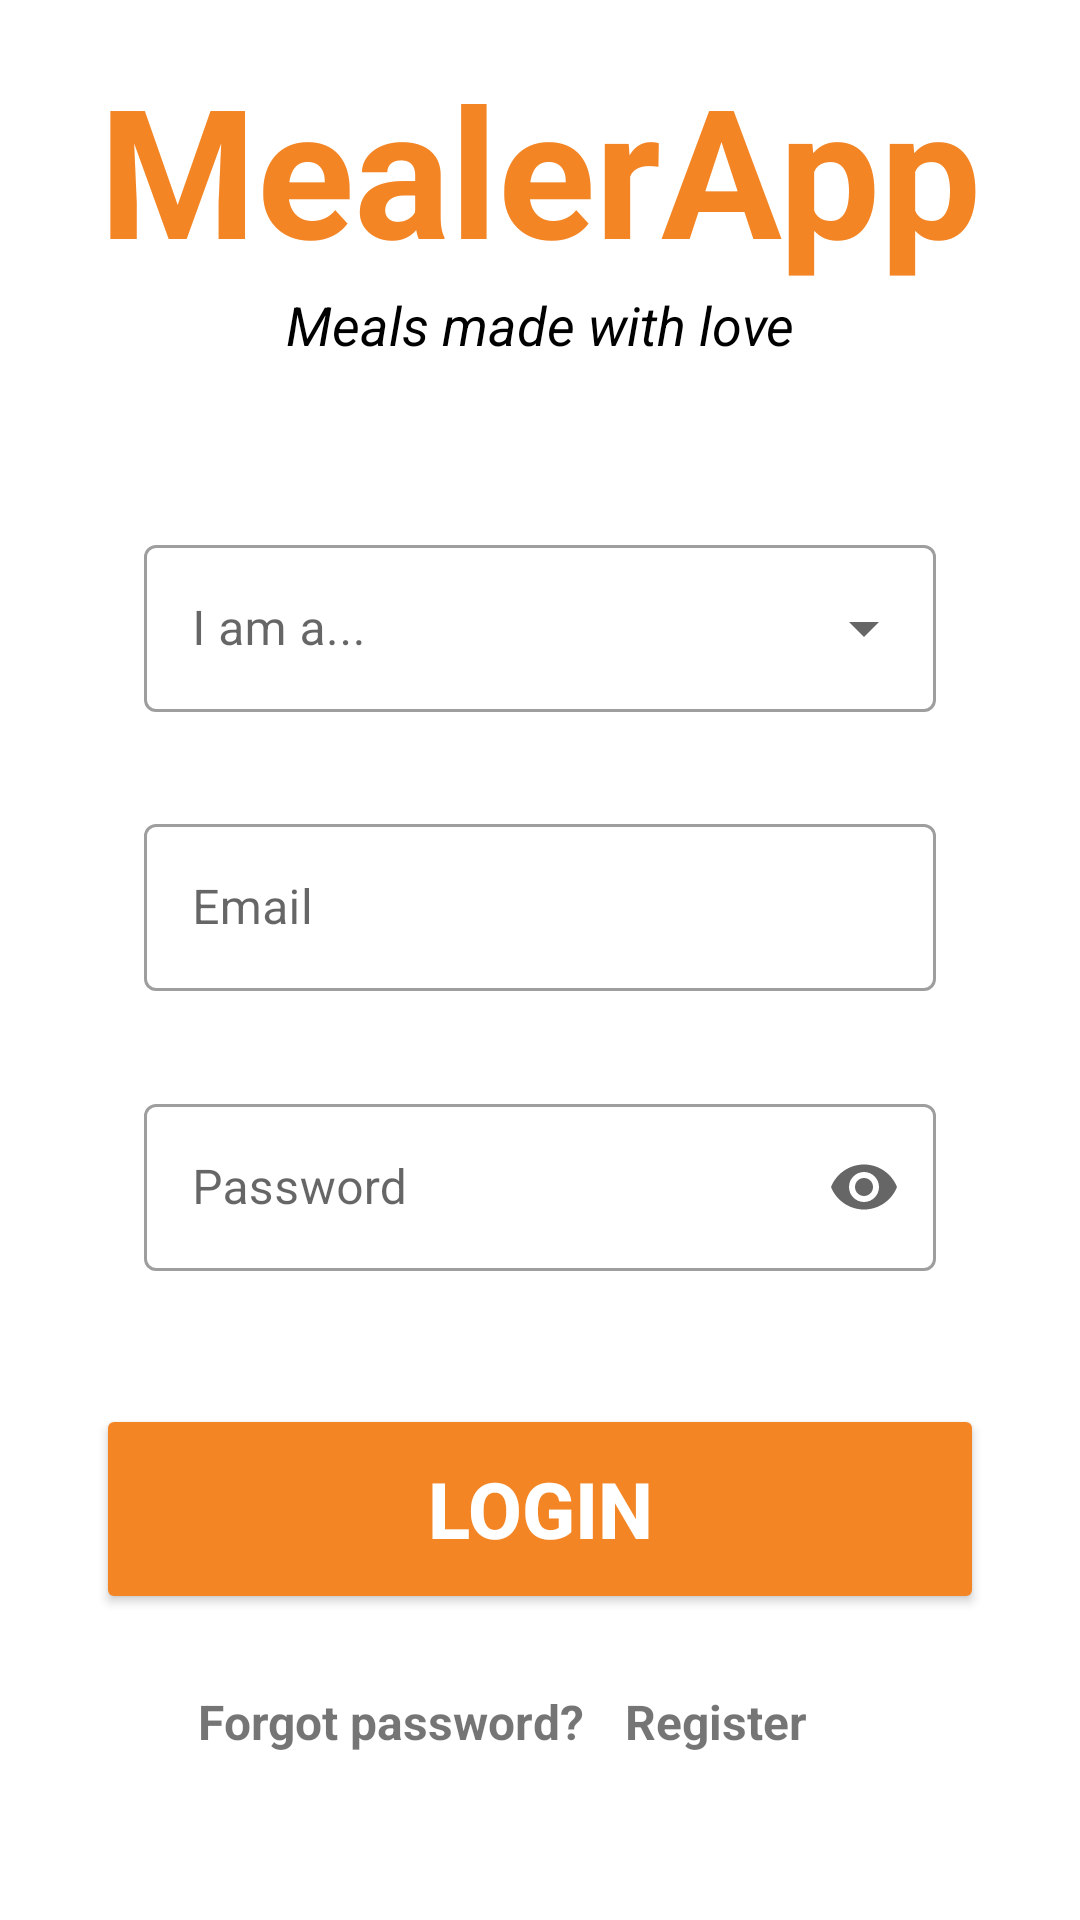

Produce the Android XML layout that renders to this screen, including the resource entries it uses.
<!-- AndroidManifest.xml: application theme Theme.ProjectTraining -->
<!-- res/layout/fragment_login.xml -->
<?xml version="1.0" encoding="utf-8"?>
<androidx.constraintlayout.widget.ConstraintLayout xmlns:android="http://schemas.android.com/apk/res/android"
    xmlns:app="http://schemas.android.com/apk/res-auto"
    xmlns:tools="http://schemas.android.com/tools"
    android:layout_width="match_parent"
    android:layout_height="match_parent"
    android:padding="16dp"
    tools:context=".MainActivity">

    <TextView
        android:id="@+id/banner"
        android:layout_width="0dp"
        android:layout_height="wrap_content"
        android:fontFamily="sans-serif"
        android:text="MealerApp"
        android:textAlignment="center"
        android:textColor="#F38525"
        android:textSize="60sp"
        android:textStyle="bold"
        app:layout_constraintEnd_toEndOf="parent"
        app:layout_constraintStart_toStartOf="parent"
        app:layout_constraintTop_toTopOf="parent" />

    <TextView
        android:id="@+id/bannerDescription"
        android:layout_width="wrap_content"
        android:layout_height="wrap_content"
        android:text="Meals made with love"
        android:textAlignment="center"
        android:textColor="@color/black"
        android:textSize="18sp"
        android:textStyle="italic"
        app:layout_constraintEnd_toEndOf="parent"
        app:layout_constraintStart_toStartOf="parent"
        app:layout_constraintTop_toBottomOf="@+id/banner" />


    <com.google.android.material.textfield.TextInputLayout
        android:id="@+id/Iama"
        style="@style/Widget.MaterialComponents.TextInputLayout.OutlinedBox.ExposedDropdownMenu"
        android:layout_width="0dp"
        android:layout_height="wrap_content"
        android:layout_marginStart="32dp"
        android:layout_marginTop="56dp"
        android:layout_marginEnd="32dp"
        android:ems="10"
        android:hint="@string/select"
        app:layout_constraintEnd_toEndOf="parent"
        app:layout_constraintStart_toStartOf="parent"
        app:layout_constraintTop_toBottomOf="@+id/bannerDescription"
        tools:ignore="MissingConstraints">

        <AutoCompleteTextView
            android:id="@+id/auto_complete_txt"
            android:layout_width="match_parent"
            android:layout_height="wrap_content"
            android:inputType="none" />
    </com.google.android.material.textfield.TextInputLayout>


    <com.google.android.material.textfield.TextInputLayout
        android:id="@+id/emailInputLayout"
        style="@style/Widget.MaterialComponents.TextInputLayout.OutlinedBox"
        android:layout_width="0dp"
        android:layout_height="wrap_content"
        android:layout_marginStart="32dp"
        android:layout_marginTop="32dp"
        android:layout_marginEnd="32dp"
        android:focusable="true"
        android:focusableInTouchMode="true"
        android:hint="@string/email_text"

        app:endIconMode="clear_text"
        app:errorEnabled="true"
        app:layout_constraintEnd_toEndOf="parent"
        app:layout_constraintStart_toStartOf="parent"
        app:layout_constraintTop_toBottomOf="@+id/Iama">


        <com.google.android.material.textfield.TextInputEditText
            android:id="@+id/emailInputEditText"
            android:layout_width="match_parent"
            android:layout_height="match_parent"
            android:inputType="textEmailAddress" />
    </com.google.android.material.textfield.TextInputLayout>


    <com.google.android.material.textfield.TextInputLayout
        android:id="@+id/passwordInputLayout"
        style="@style/Widget.MaterialComponents.TextInputLayout.OutlinedBox"
        android:layout_width="match_parent"
        android:layout_height="wrap_content"
        android:layout_marginStart="32dp"
        android:layout_marginTop="12dp"
        android:layout_marginEnd="32dp"
        android:focusable="true"
        android:focusableInTouchMode="true"
        android:hint="@string/password_text"

        app:endIconMode="password_toggle"
        app:errorEnabled="true"
        app:layout_constraintEnd_toEndOf="parent"
        app:layout_constraintStart_toStartOf="parent"
        app:layout_constraintTop_toBottomOf="@id/emailInputLayout">

        <com.google.android.material.textfield.TextInputEditText
            android:id="@+id/passwordInputEditText"
            android:layout_width="match_parent"
            android:layout_height="match_parent"
            android:inputType="textPassword" />
    </com.google.android.material.textfield.TextInputLayout>



    <Button
        android:id="@+id/signIn"
        android:layout_width="0dp"
        android:layout_height="70dp"
        android:layout_marginStart="16dp"
        android:layout_marginTop="24dp"
        android:layout_marginEnd="16dp"
        android:backgroundTint="#F38525"
        android:text="Login"
        android:textColor="#FFFF"
        android:textSize="26sp"
        android:textStyle="bold"
        app:layout_constraintEnd_toEndOf="parent"
        app:layout_constraintStart_toStartOf="parent"
        app:layout_constraintTop_toBottomOf="@+id/passwordInputLayout" />

    <TextView
        android:id="@+id/forgotPassword"
        android:layout_width="wrap_content"
        android:layout_height="wrap_content"
        android:layout_marginLeft="50dp"
        android:layout_marginTop="25dp"
        android:text="Forgot password?"
        android:textSize="16sp"
        android:textStyle="bold"
        app:layout_constraintStart_toStartOf="parent"
        app:layout_constraintTop_toBottomOf="@+id/signIn" />

    <TextView
        android:id="@+id/register"
        android:layout_width="wrap_content"
        android:layout_height="wrap_content"
        android:layout_marginRight="75dp"
        android:clickable="true"
        android:text="Register"
        android:textSize="16sp"
        android:textStyle="bold"
        app:layout_constraintEnd_toEndOf="parent"
        app:layout_constraintTop_toTopOf="@+id/forgotPassword" />

    <ProgressBar
        android:id="@+id/progressBar"
        style="?android:attr/progressBarStyleLarge"
        android:layout_width="wrap_content"
        android:layout_height="wrap_content"
        android:layout_centerInParent="true"
        android:visibility="gone"
        app:layout_constraintBottom_toBottomOf="parent"
        app:layout_constraintLeft_toLeftOf="parent"
        app:layout_constraintRight_toRightOf="parent"
        app:layout_constraintTop_toTopOf="parent"
        tools:ignore="MissingConstraints" />




</androidx.constraintlayout.widget.ConstraintLayout>
<!-- resources referenced by this layout -->
<resources>
  <color name="black">#FF000000</color>
  <string name="email_text">Email</string>
  <string name="password_text">Password</string>
  <string name="select">I am a...</string>
  <style name="Theme.ProjectTraining" parent="Theme.MaterialComponents.DayNight.NoActionBar">
          
          <item name="colorPrimary">#FFC107</item>
          <item name="colorPrimaryVariant">@color/purple_700</item>
          <item name="colorOnPrimary">@color/white</item>
          
          <item name="colorSecondary">#FF5722</item>
          <item name="colorSecondaryVariant">@color/teal_700</item>
          <item name="colorOnSecondary">@color/black</item>
          
          <item name="android:statusBarColor">?attr/colorPrimaryVariant</item>
          
      </style>
  <color name="purple_700">#FF3700B3</color>
  <color name="white">#FFFFFFFF</color>
  <color name="teal_700">#FF018786</color>
</resources>
